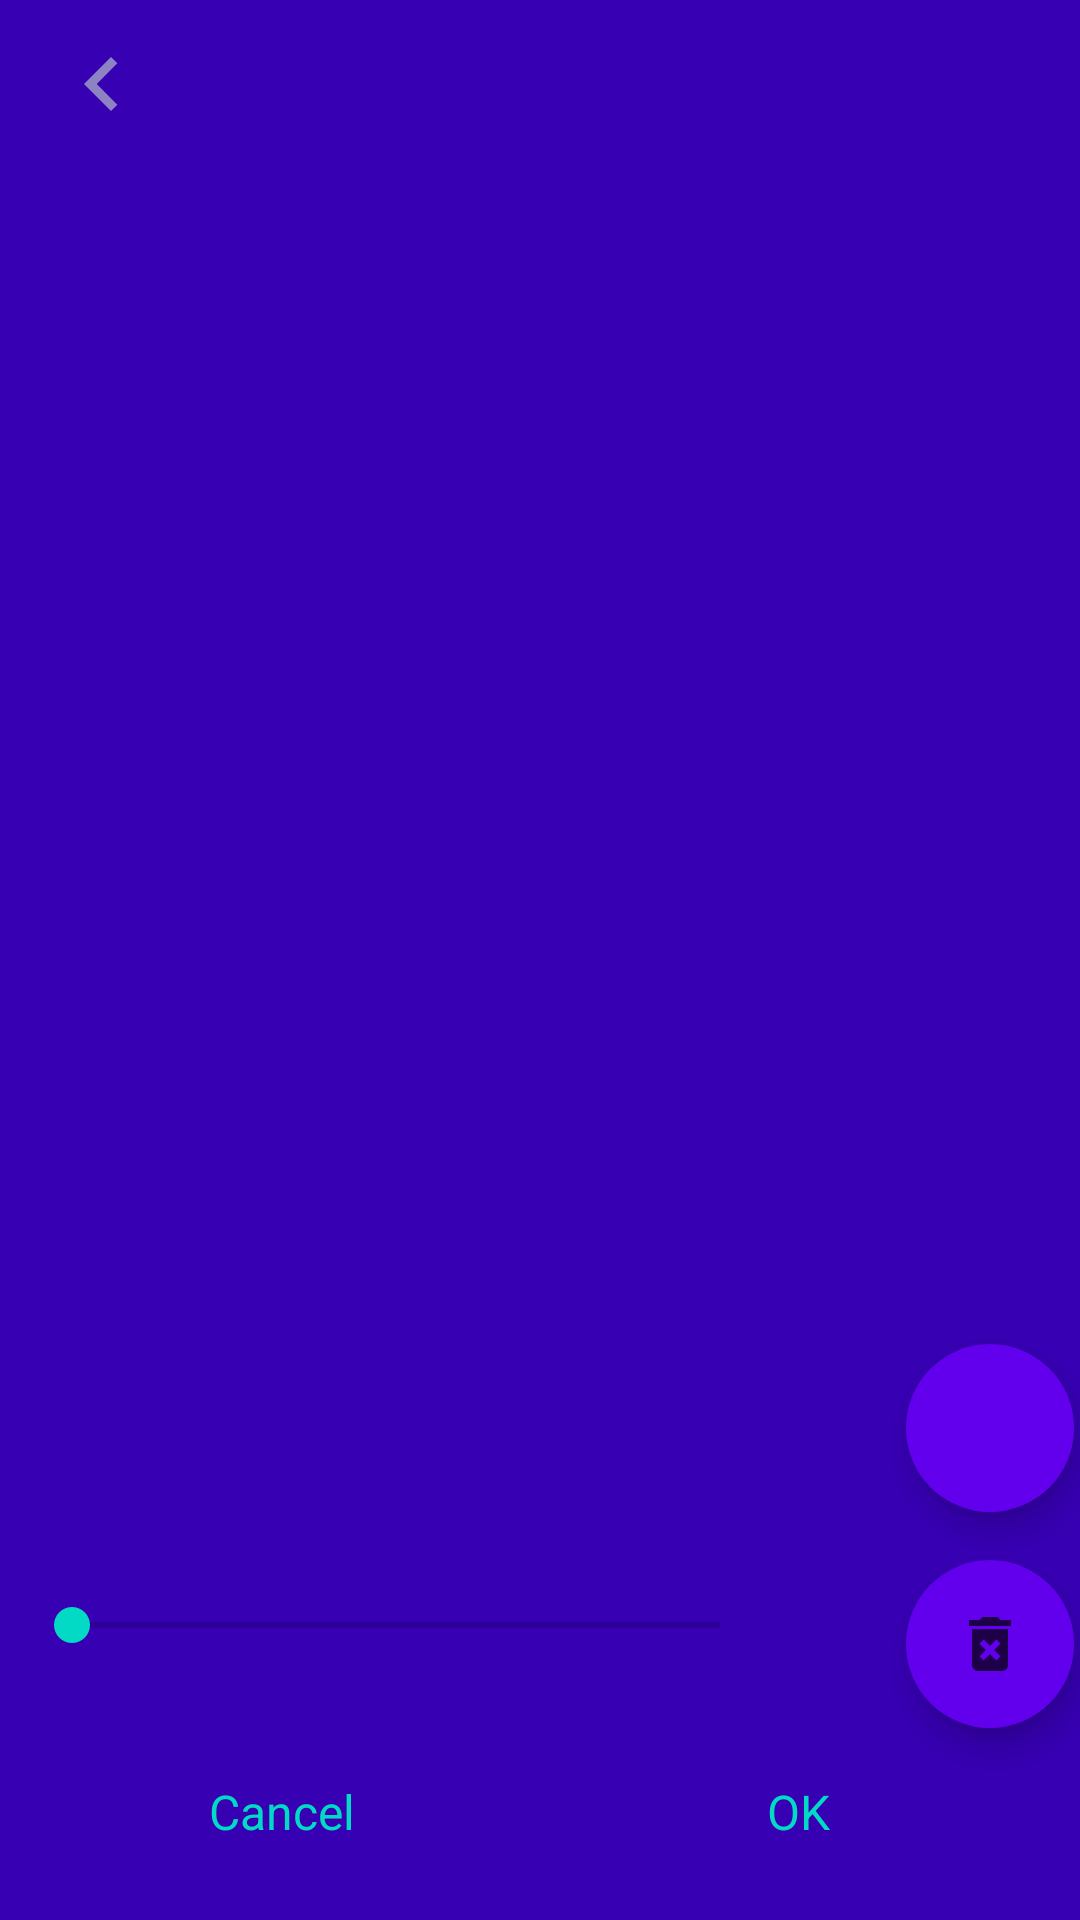

Android layout source for this screen:
<!-- AndroidManifest.xml: fallback theme Theme.MaterialComponents.DayNight.NoActionBar -->
<!-- res/layout/ringtone_picker_fragment.xml -->
<?xml version="1.0" encoding="utf-8"?>
<layout xmlns:android="http://schemas.android.com/apk/res/android"
    xmlns:app="http://schemas.android.com/apk/res-auto">

    <data>

        <variable
            name="RingtonePickerViewModel"
            type="com.comanch.valley_wind_awake.ringtonePickerFragment.RingtonePickerViewModel" />
    </data>

    <androidx.constraintlayout.widget.ConstraintLayout
        style="@style/ringtone_picker_layout">

        <androidx.appcompat.widget.Toolbar
            android:id="@+id/toolbar"
            app:layout_constraintEnd_toStartOf="parent"
            app:layout_constraintBottom_toTopOf="@id/RingtoneList"
            app:layout_constraintStart_toStartOf="parent"
            app:layout_constraintTop_toTopOf="parent"
            style="@style/front_list_toolbar">

            <TextView
                android:id="@+id/arrow_back"
                android:layout_height="wrap_content"
                android:layout_width="wrap_content"
                android:contentDescription="@string/back_button"
                android:background="@drawable/ic_baseline_keyboard_arrow_left_36"
                android:layout_gravity="start"
                />
        </androidx.appcompat.widget.Toolbar>

        <androidx.recyclerview.widget.RecyclerView
            android:id="@+id/RingtoneList"
            android:layout_width="0dp"
            android:layout_height="0dp"
            app:layoutManager="androidx.recyclerview.widget.LinearLayoutManager"
            app:layout_constrainedHeight="true"
            app:layout_constraintBottom_toTopOf="@+id/guideline8"
            app:layout_constraintEnd_toEndOf="parent"
            app:layout_constraintStart_toStartOf="parent"
            app:layout_constraintTop_toBottomOf="@+id/toolbar" />

        <TextView
            android:id="@+id/Cancel"
            style="@style/textView_keyboard_numbers_2"
            android:clickable="true"
            android:focusable="true"
            android:text="@string/cancel"
            app:layout_constraintBottom_toTopOf="@+id/guideline5"
            app:layout_constraintEnd_toStartOf="@+id/Ok"
            app:layout_constraintStart_toStartOf="@+id/guideline2"
            app:layout_constraintTop_toBottomOf="@+id/guideline11" />

        <TextView
            android:id="@+id/Ok"
            style="@style/textView_keyboard_numbers_2"
            android:onClick="@{() -> RingtonePickerViewModel.setMelody()}"
            android:text="@string/ok"
            app:layout_constraintBottom_toTopOf="@+id/guideline5"
            app:layout_constraintEnd_toStartOf="@+id/guideline3"
            app:layout_constraintStart_toEndOf="@+id/Cancel"
            app:layout_constraintTop_toBottomOf="@+id/guideline11" />

        <androidx.appcompat.widget.LinearLayoutCompat
            android:layout_width="0dp"
            android:layout_height="wrap_content"
            android:layout_marginTop="8dp"
            android:layout_marginBottom="0dp"
            app:layout_constraintBottom_toTopOf="@+id/guideline12"
            app:layout_constraintEnd_toStartOf="@+id/guideline6"
            app:layout_constraintStart_toEndOf="@+id/guideline2"
            app:layout_constraintTop_toBottomOf="@+id/guideline8">

            <SeekBar
                android:id="@+id/seekbar"
                android:layout_width="0dp"
                android:layout_height="wrap_content"
                android:layout_weight="1"
                android:clickable="false"
                android:focusable="false"
                android:thumbTint="?attr/colorSecondary"
                android:progressTint="?attr/colorSecondary" />

            <TextView
                android:id="@+id/seekbar_value"
                android:layout_width="32dp"
                android:layout_marginEnd="8dp"
                android:layout_height="wrap_content"
                android:gravity="center"
                android:textColor="?attr/colorSecondary"
                android:textSize="14sp" />

        </androidx.appcompat.widget.LinearLayoutCompat>

        <com.google.android.material.floatingactionbutton.FloatingActionButton
            android:id="@+id/fabAdd"
            android:onClick="@{() -> RingtonePickerViewModel.addMelody()}"
            android:src="@drawable/ic_baseline_add_24"
            app:fabSize="normal"
            android:contentDescription="@string/add_ringtone"
            app:layout_constraintBottom_toTopOf="@+id/guideline8"
            app:layout_constraintEnd_toStartOf="@+id/guideline9"
            style="@style/ringtone_picker_fab_button" />

        <com.google.android.material.floatingactionbutton.FloatingActionButton
            android:id="@+id/fabDelete"
            android:clickable="true"
            android:focusable="true"
            android:src="@drawable/ic_baseline_delete_forever_24"
            app:fabSize="normal"
            android:contentDescription="@string/delete_melody"
            app:layout_constraintBottom_toTopOf="@+id/guideline11"
            app:layout_constraintEnd_toStartOf="@+id/guideline9"
            style="@style/ringtone_picker_fab_button"/>

        <TextView
            android:id="@+id/divider"
            android:layout_width="match_parent"
            android:layout_height="1dp"
            android:background="@drawable/divider_about_app"
            app:layout_constraintEnd_toStartOf="@+id/guideline3"
            app:layout_constraintStart_toEndOf="@+id/guideline2"
            app:layout_constraintTop_toBottomOf="@+id/guideline12"
            app:layout_constraintBottom_toTopOf="@+id/guideline11" />

        <androidx.constraintlayout.widget.Guideline
            android:id="@+id/guideline2"
            android:layout_width="wrap_content"
            android:layout_height="wrap_content"
            android:orientation="vertical"
            app:layout_constraintGuide_begin="8dp" />

        <androidx.constraintlayout.widget.Guideline
            android:id="@+id/guideline3"
            android:layout_width="wrap_content"
            android:layout_height="wrap_content"
            android:orientation="vertical"
            app:layout_constraintGuide_end="8dp" />

        <androidx.constraintlayout.widget.Guideline
            android:id="@+id/guideline4"
            android:layout_width="wrap_content"
            android:layout_height="wrap_content"
            android:orientation="horizontal"
            app:layout_constraintGuide_begin="16dp" />

        <androidx.constraintlayout.widget.Guideline
            android:id="@+id/guideline5"
            android:layout_width="wrap_content"
            android:layout_height="wrap_content"
            android:orientation="horizontal"
            app:layout_constraintGuide_end="8dp" />

        <androidx.constraintlayout.widget.Guideline
            android:id="@+id/guideline6"
            android:layout_width="wrap_content"
            android:layout_height="wrap_content"
            android:orientation="vertical"
            app:layout_constraintGuide_end="64dp" />

        <androidx.constraintlayout.widget.Guideline
            android:id="@+id/guideline8"
            android:layout_width="wrap_content"
            android:layout_height="wrap_content"
            android:orientation="horizontal"
            app:layout_constraintGuide_end="136dp" />

        <androidx.constraintlayout.widget.Guideline
            android:id="@+id/guideline9"
            android:layout_width="wrap_content"
            android:layout_height="wrap_content"
            android:orientation="vertical"
            app:layout_constraintGuide_end="2dp" />

        <androidx.constraintlayout.widget.Guideline
            android:id="@+id/guideline11"
            android:layout_width="wrap_content"
            android:layout_height="wrap_content"
            android:orientation="horizontal"
            app:layout_constraintGuide_end="64dp" />

        <androidx.constraintlayout.widget.Guideline
            android:id="@+id/guideline12"
            android:layout_width="wrap_content"
            android:layout_height="wrap_content"
            android:orientation="horizontal"
            app:layout_constraintGuide_end="68dp" />

    </androidx.constraintlayout.widget.ConstraintLayout>
</layout>
<!-- resources referenced by this layout -->
<resources>
  <!-- drawable ic_baseline_delete_forever_24 (drawable) -->
  <vector android:alpha="0.7" android:height="24dp" android:tint="?attr/colorSecondary"
      android:viewportHeight="24" android:viewportWidth="24"
      android:width="24dp" xmlns:android="http://schemas.android.com/apk/res/android">
      <path android:fillColor="?attr/colorSecondary" android:pathData="M6,19c0,1.1 0.9,2 2,2h8c1.1,0 2,-0.9 2,-2L18,7L6,7v12zM8.46,11.88l1.41,-1.41L12,12.59l2.12,-2.12 1.41,1.41L13.41,14l2.12,2.12 -1.41,1.41L12,15.41l-2.12,2.12 -1.41,-1.41L10.59,14l-2.13,-2.12zM15.5,4l-1,-1h-5l-1,1L5,4v2h14L19,4z"/>
  </vector>
  <!-- drawable ic_baseline_keyboard_arrow_left_36 (drawable) -->
  <vector android:alpha="0.7" android:autoMirrored="true"
      android:height="36dp" android:tint="@color/colorSecondaryBlue"
      android:viewportHeight="24" android:viewportWidth="24"
      android:width="36dp" xmlns:android="http://schemas.android.com/apk/res/android">
      <path android:fillColor="@android:color/white" android:pathData="M15.41,16.59L10.83,12l4.58,-4.59L14,6l-6,6 6,6 1.41,-1.41z"/>
  </vector>
  <string name="add_ringtone">add a new ringtone to the list</string>
  <string name="back_button">back button</string>
  <string name="cancel">Cancel</string>
  <string name="delete_melody">delete the selected melody from the list</string>
  <string name="ok">OK</string>
  <style name="front_list_toolbar">
          <item name="android:elevation">4dp</item>
          <item name="android:layout_height">?attr/actionBarSize</item>
          <item name="android:layout_width">match_parent</item>
      </style>
  <style name="ringtone_picker_fab_button">
          <item name="android:layout_width">wrap_content</item>
          <item name="android:layout_height">wrap_content</item>
          <item name="android:layout_gravity">end|bottom</item>
          <item name="android:tint">?attr/colorSecondary</item>
          <item name="borderWidth">0dp</item>
          <item name="android:backgroundTint">?attr/colorPrimary</item>
          <item name="android:soundEffectsEnabled">false</item>
      </style>
  <style name="ringtone_picker_layout">
          <item name="android:layout_width">match_parent</item>
          <item name="android:layout_height">match_parent</item>
          <item name="android:background">?attr/colorPrimaryVariant</item>
      </style>
  <style name="textView_keyboard_numbers_2">
          <item name="android:layout_width">0dp</item>
          <item name="android:layout_height">0dp</item>
          <item name="android:gravity">center</item>
          <item name="android:textSize">16sp</item>
          <item name="android:stateListAnimator">@animator/keyboard_scale_anim</item>
          <item name="android:layout_margin">10dp</item>
          <item name="android:textColor">?attr/colorSecondary</item>
      </style>
  <color name="colorSecondaryBlue">#B3BCC9</color>
</resources>
